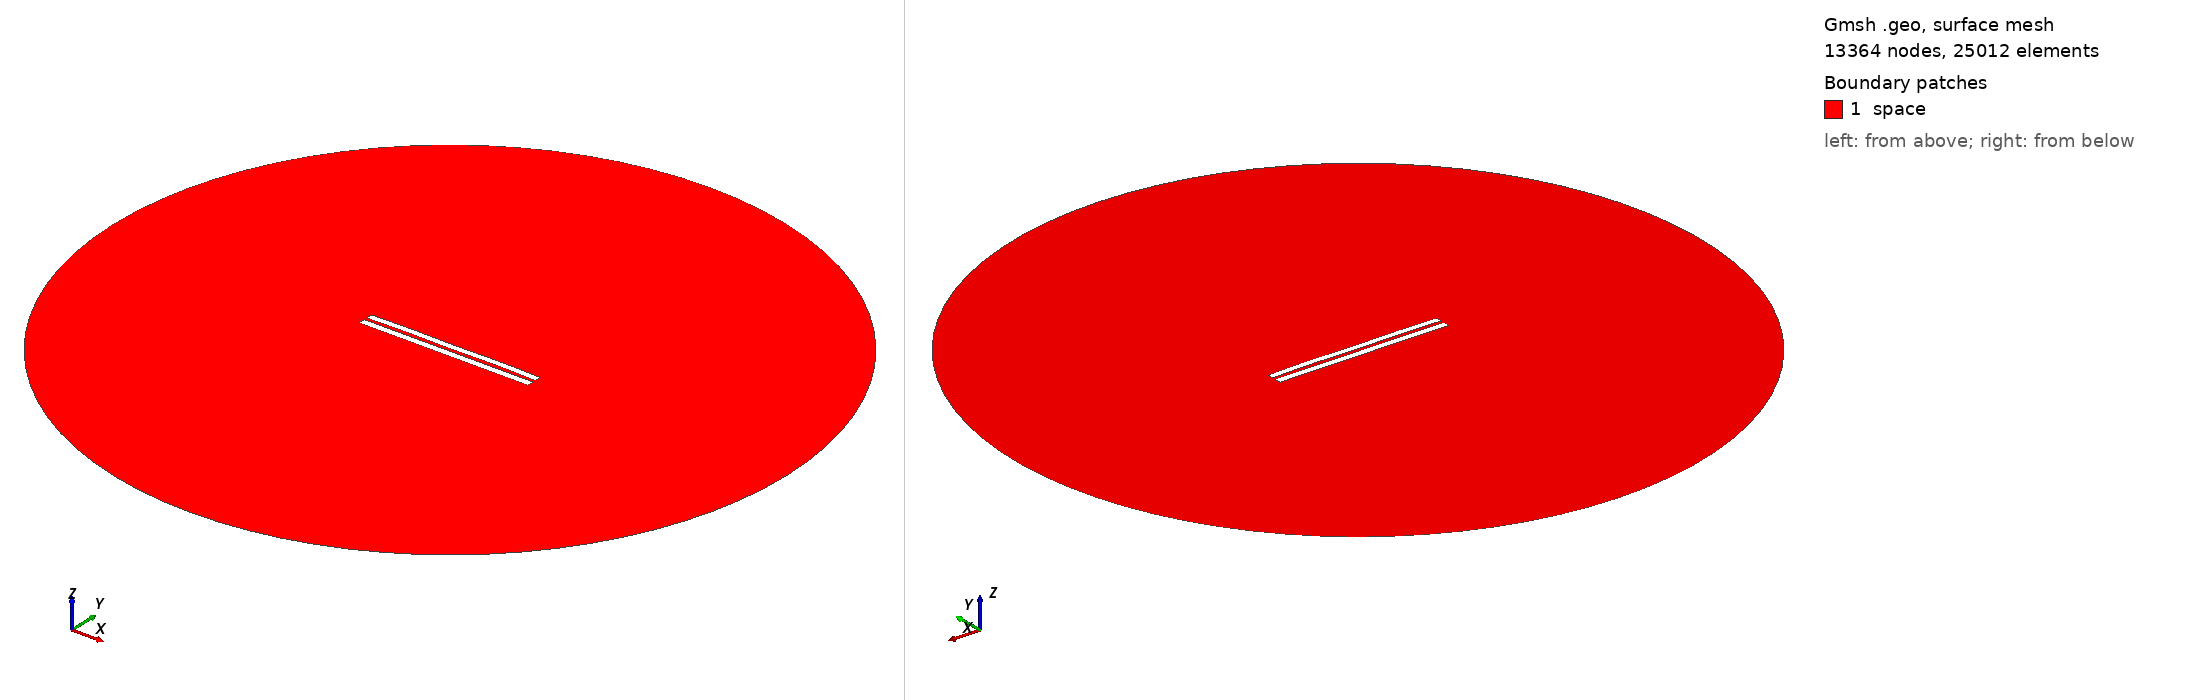

Gmsh geometry script, surface-meshed: 13364 nodes, 25012 surface elements. Boundary patches (legend numbers): 1 space. Left view from above one corner, right view from below the opposite corner. Legend entries are the model's physical surfaces. The drawing asked Gmsh for element sizes between 1% and 20% of the model's largest extent; the script's own settings can give other sizes.

=== 4365.geo (drawn) ===
//---------------------------------------
// Geometry kernel
//---------------------------------------

SetFactory("OpenCASCADE");



//---------------------------------------
// Parameters of the geometry
//---------------------------------------

// Overetch of the upper plate
overetch = 0.125;

// Distance between the plates
distance = 1.75;

// Discretization over the x axis (for the deformation)
nx = 50; 

// Length of the plate
L = 100 - overetch; 

// Number of modes
n = 4; 

// 1st mode coefficient
coeff(1) = 0.15;
beta(1) = 0.596864 * 3.1415926535 / L;

// 2nd mode coefficient
coeff(2) = 0.15;
beta(2) = 1.49418 * 3.1415926535 / L;

// 3rd mode coefficient
coeff(3) = 0.0;
beta(3) = 2.50025 * 3.1415926535 / L;

// 4th mode coefficient
coeff(4) = 0.15;
beta(4) = 3.49999 * 3.1415926535 / L;



//---------------------------------------
// Upper plate (deformed rectangle)
//---------------------------------------

// Coordiantes of the upper plate
xmin = -50;
xmax = 50 - overetch;

// Height of the upper plate
yheight = 4 - 2 * overetch;

// Indexes of the points
UpperID[] = {};
LowerID[] = {};
LeftID[] = {};
RightID[] = {};

// Point index
p = 1;

// Horizontal edges
For i In {1:nx}
    x = xmin + (i-1)*(xmax - xmin)/(nx-1);

    y_bottom = distance / 2 + overetch;
    For j In {1:n}
        C = (Cosh(beta(j)*L) + Cos(beta(j)*L)) / (Sinh(beta(j)*L) + Sin(beta(j)*L));
        y_bottom  = y_bottom + coeff(j) * (Cosh(beta(j)*(x+50)) - Cos(beta(j)*(x+50)) - C * (Sinh(beta(j)*(x+50)) - Sin(beta(j)*(x+50))));
    EndFor

    y_top = y_bottom + yheight;

    Point(p) = {x, y_top, 0, 1.0};
    UpperID[i] = p;
    p = p + 1;

    Point(p) = {x, y_bottom, 0, 1.0};
    LowerID[i] = p;
    p = p + 1;
EndFor

// Create point lists
UpperPts[] = {}; LowerPts[] = {};
For i In {1:nx}
  UpperPts[] += {UpperID[i]};
  LowerPts[] += {LowerID[i]};
EndFor

// Build splines
Spline(1) = {UpperPts[]};
Spline(2) = {LowerPts[]};
Line(3) = {LowerPts[nx-1], UpperPts[nx-1]};
Line(4) = {LowerPts[0], UpperPts[0]};

// Build the plane surface
Curve Loop(1) = {2, 3, -1, -4};
Plane Surface(1) = {1};



//---------------------------------------
// Lower plate (rectangle)
//---------------------------------------

// Vertices
Point(1001) = {-50, -1, 0, 1.0};
Point(1002) = { 50, -1, 0, 1.0};
Point(1003) = { 50,  -5, 0, 1.0};
Point(1004) = {-50,  -5, 0, 1.0};

// Edges
Line(5) = {1001, 1002};
Line(6) = {1002, 1003};
Line(7) = {1003, 1004};
Line(8) = {1004, 1001};

// Plane surface
Line Loop(2) = {5, 6, 7, 8};
Plane Surface(2) = {2}; 



//---------------------------------------
// Outer (fictious) boundary
//---------------------------------------

// Points
Point(1005) = {0, 0, 0};       // Center
Point(1006) = {200, 0, 0};     // Start point
Point(1007) = {0, 200, 0};     // 90 degrees
Point(1008) = {-200, 0, 0};    // 180 degrees
Point(1009) = {0, -200, 0};    // 270 degrees

// Circle arcs (each needs start, center, end)
Circle(9) = {1006, 1005, 1007};
Circle(10) = {1007, 1005, 1008};
Circle(11) = {1008, 1005, 1009};
Circle(12) = {1009, 1005, 1006};

// Plane surface for the entire domain
Curve Loop(3) = {9, 10, 11, 12};
Surface(3) = {3};

// Subtract the plates from the whole domain to obtain the actual domain where we want to solve the equations
BooleanDifference{ Surface{3}; Delete; }{ Surface{1}; Surface{2}; Delete; }




//---------------------------------------
// Transfinite Lines/Curves
//---------------------------------------

// Set the number of points on the boundaries
r = 7;

// Plates
Transfinite Curve {1, 2} = 50*r Using Progression 1;
Transfinite Curve {3, 4} = 2*r Using Progression 1;
Transfinite Line {5, 7} = 50*r Using Progression 1;
Transfinite Line {6, 8} = 2*r Using Progression 1;

// Outer boundary
Transfinite Line {9, 10, 11, 12} = 20 Using Progression 1;



//---------------------------------------
// Physical groups
//---------------------------------------                

// Physical curves (boundaries)
Physical Line("force_segment", 10) = {2};
Physical Line("upper_plate", 11) = {1, 3, 4};
Physical Line("lower_plate", 12) = {5, 6, 7, 8};
Physical Line("boundary", 20) = {9, 10, 11, 12};

// Physical Surfaces
Physical Surface("space", 30) = {3};



//---------------------------------------
// 6. Generate the Mesh
//---------------------------------------

// 2D mesh generation
Mesh 2;
